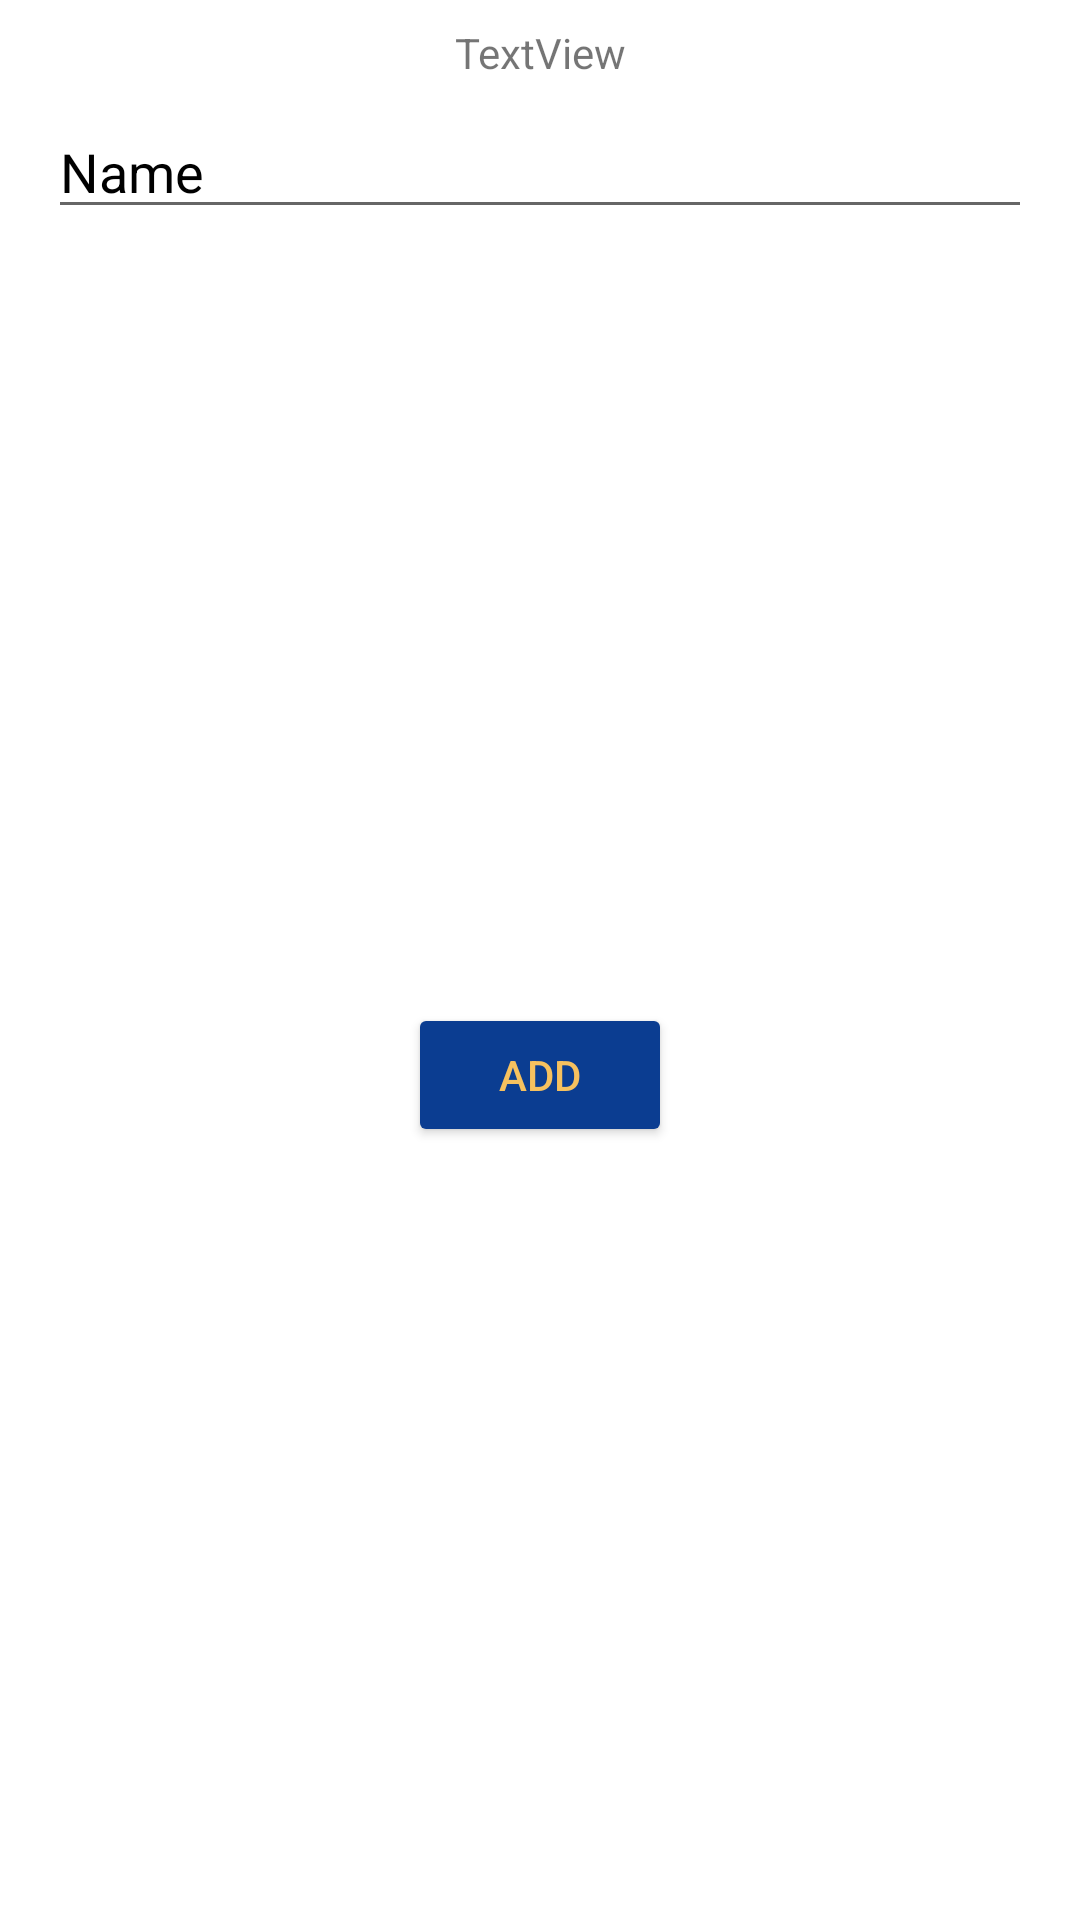

The Android layout XML behind this screen, and the referenced resources:
<!-- AndroidManifest.xml: application theme AppTheme -->
<!-- res/layout/add_project_dialog.xml -->
<?xml version="1.0" encoding="utf-8"?>
<androidx.constraintlayout.widget.ConstraintLayout xmlns:android="http://schemas.android.com/apk/res/android"
    xmlns:app="http://schemas.android.com/apk/res-auto"
    xmlns:tools="http://schemas.android.com/tools"
    android:layout_width="match_parent"
    android:layout_height="wrap_content">

    <TextView
        android:id="@+id/newProjectTitle"
        android:layout_width="0dp"
        android:layout_height="wrap_content"
        android:layout_marginStart="8dp"
        android:layout_marginTop="8dp"
        android:layout_marginEnd="8dp"
        android:text="TextView"
        android:textAlignment="center"
        app:layout_constraintEnd_toEndOf="parent"
        app:layout_constraintStart_toStartOf="parent"
        app:layout_constraintTop_toTopOf="parent" />

    <EditText
        android:id="@+id/newProjectEditText"
        android:layout_width="0dp"
        android:layout_height="wrap_content"
        android:layout_marginStart="16dp"
        android:layout_marginTop="8dp"
        android:layout_marginEnd="16dp"
        android:ems="10"
        android:inputType="textPersonName"
        android:text="Name"
        app:layout_constraintEnd_toEndOf="parent"
        app:layout_constraintStart_toStartOf="parent"
        app:layout_constraintTop_toBottomOf="@+id/newProjectTitle" />

    <Button
        android:id="@+id/addProjectConfirmationButton"
        android:theme="@style/AppTheme.ButtonNormal"
        android:layout_width="wrap_content"
        android:layout_height="wrap_content"
        android:layout_marginTop="8dp"
        android:layout_marginBottom="8dp"
        android:text="ADD"
        app:layout_constraintBottom_toBottomOf="parent"
        app:layout_constraintEnd_toEndOf="parent"
        app:layout_constraintStart_toStartOf="parent"
        app:layout_constraintTop_toBottomOf="@+id/newProjectEditText" />
</androidx.constraintlayout.widget.ConstraintLayout>
<!-- resources referenced by this layout -->
<resources>
  <style name="AppTheme.ButtonNormal" parent="Widget.AppCompat.Button.Colored">
          <item name="colorButtonNormal">@color/nasaBlue</item>
          <item name="android:textColor">@color/nasaGold</item>
  
      </style>
  <style name="AppTheme" parent="Theme.AppCompat.Light.NoActionBar">
          
          <item name="colorPrimary">@color/nasaBlue</item>
  
          
          <item name="colorSecondary">@color/nasaRed</item>
          <item name="colorSecondaryVariant">@color/nasaGold</item>
  
          
          
          
          <item name="android:windowBackground">@color/white</item>
          <item name="cardBackgroundColor">@color/nasaLightBlue</item>
          <item name="android:textColorPrimary">@color/black</item>
  
      </style>
  <color name="nasaBlue">#FF0b3d91</color>
  <color name="nasaGold">#FFf6c15f</color>
  <color name="nasaRed">#FFfC3D21</color>
  <color name="white">#FFFFFFFF</color>
  <color name="nasaLightBlue">#FFe5fafc</color>
  <color name="black">#FF000000</color>
</resources>
